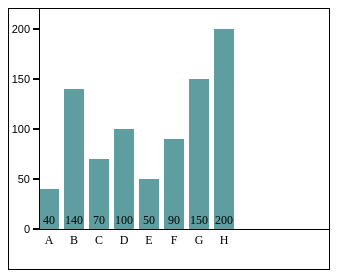
D3 v3 page, settled after 360 driven frames (6 s of simulated time); the page loaded 1 data file(s).


// ── D3Example11.js

// 범용성을 위한 기본 변수 입력
var svgWidth = 320;     // SVG 요소 넓이
var svgHeight = 240;    // SVG 요소 높이
var offsetX = 30;       // X좌표 오프셋 (어긋난 정도)
var offsetY = 20;       // Y좌표 오프셋 (어긋난 정도)
var barElements;        // 막대그래프 막대요소 저장 변수
var dataSet = [ ];      // 데이터 배열
var dataMax = 300;      // 데이터 최대값
var barWidth = 20;      // 막대 넓이
var barMargin = 5;      // 막대 간격


// 데이터 호출
d3.csv("dataCsvFile.csv", function(error, data) {

    for (var i = 0; i < data.length; i++) {
        dataSet.push(data[i]["상품1"]);
        console.log("데이터 셋 : ", dataSet[i]);
    }


    // 그래프 그리기
    barElements = d3.select("#myGraphCsv")
        .selectAll("rect")
        .data(dataSet)

    barElements.enter()
        .append("rect")
        .attr("class", "bar")
        .attr("height", function(d, i){
            return d;
        })
        .attr("width", barWidth)
        .attr("x", function(d, i){
            return i * (barWidth + barMargin)+ offsetX;         // x좌표 계산
        })
        .attr("y", function(d, i){
            return svgHeight - d - offsetY;                     // y좌표 계산
        })

    //데이터 값 표시
    barElements.enter()
        .append("text")
        .attr("class", "barText")
        .attr("x", function(d, i){
            return i * (barWidth + barMargin) + 10 + offsetX;
        })
        .attr("y", svgHeight - 5 - offsetY)                     // y좌표 지정
        .text(function(d, i){
            return d;                                           // 데이터 값 표시
        })

    //눈금 표시
    var yScale = d3.scale.linear()                              // 스케일 표시
        .domain([0, dataMax])                                   // 원래 크기
        .range([dataMax, 0])                                    // 실제 출력 크기

    // 세로방향 눈금 표시
    d3.select("#myGraphCsv")
        .append("g")
        .attr("class", "axis")
        .attr("transform", "translate(" + offsetX + ", " + ((svgHeight - 300) - offsetY) + ")")
        .call(
            d3.svg.axis()
                .scale(yScale)              // yScale 스케일 적용
                .orient("left")             // 눈금의 표시 위치를 좌측으로 지정
        )

    // 세로방향의 선 표시
    d3.select("#myGraphCsv")
        .append("rect")
        .attr("class", "axis_x")
        .attr("width", svgWidth)
        .attr("height", 1)
        .attr("transform", "translate(" + offsetX + ", " + (svgHeight - offsetY) + ")")

    // 막대의 레이블 표시
    barElements.enter()
        .append("text")
        .attr("class", "barName")
        .attr("x", function(d, i){
            return i * (barWidth + barMargin) + 10 + offsetX;           //막대그래프 표시 간격 맞춤
        })
        .attr("y", svgHeight - offsetY + 15)
        .text(function(d, i){
            return ["A", "B", "C", "D", "E", "F", "G", "H"][i];
        })

})





### data: dataCsvFile.csv
상품1, 상품2, 상품3, 상품4
40, 120, 60, 300
140, 120, 50, 80
70, 300, 30, 90
100, 80, 10, 40
50, 220, 200, 150
90, 160, 80, 200
150, 50, 100, 150
200, 250, 120, 50